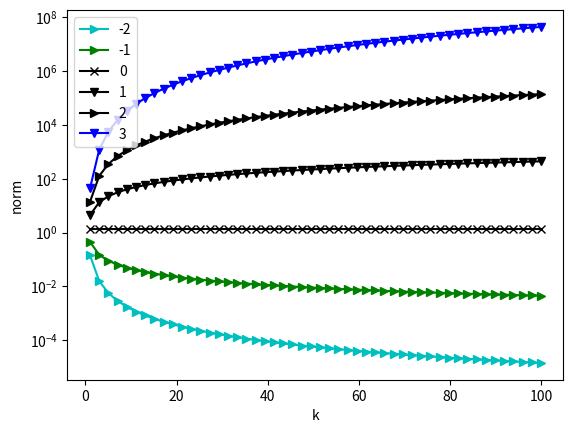

Write Python code to recreate this figure.
"""
Let norm(u, m) = int_{0, 1} -laplace(u)**m, u dx. Compute norm(u, m) for
u(x) = sin(k*pi*x) and different m\in Z.
"""

from random import choice
from numpy import linspace, sqrt, pi
import matplotlib.pyplot as plt

def plot_norms(ms):
  k = linspace(1, 100, 50)
  linecolors = ['b', 'g', 'r', 'c', 'm', 'y', 'k']
  linemarkers = [',', 'o', 'v', '^', '<', '>', '*', '+', 'x']
  plt.figure()
  for m in ms:
    if m != int(m):
      raise ValueError('Only interger valued norms are allowed.')
    else:
      lc = choice(linecolors)
      lm = choice(linemarkers)
      norm = sqrt(2.)*(k*pi)**m
      plt.semilogy(k, norm, marker=lm, color=lc, label='%d' % m)
      
  plt.legend(loc='best')
  plt.xlabel('k')
  plt.ylabel('norm')
  plt.show()

#------------------------------------------------------------------------------

plot_norms([-2, -1, 0, 1, 2, 3])
